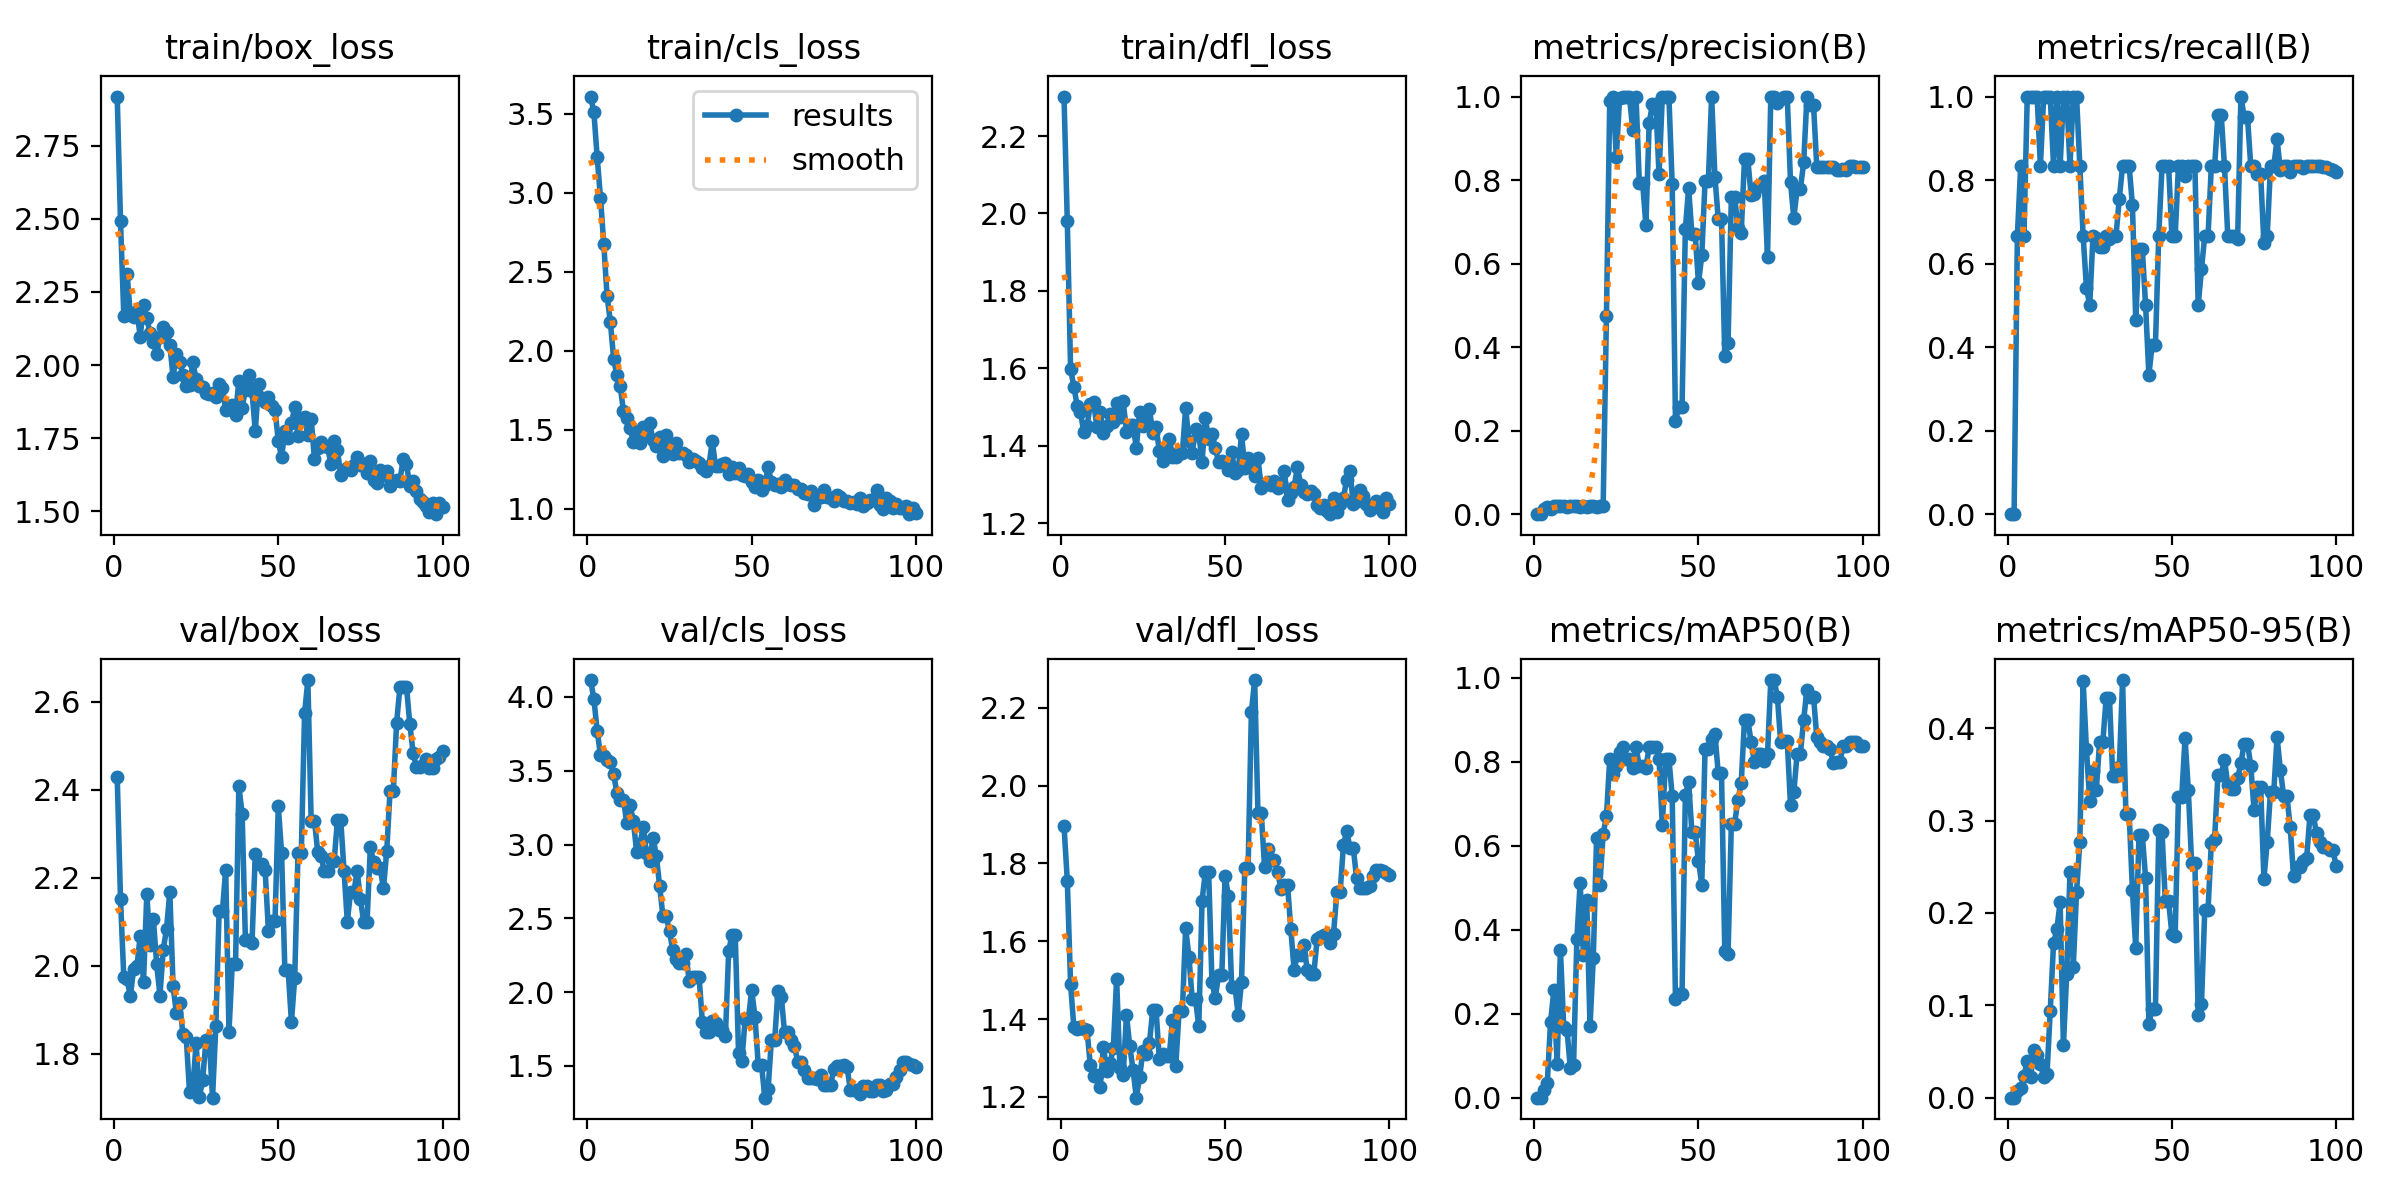

Data behind this chart, as committed beside it:
epoch, time, train/box_loss, train/cls_loss, train/dfl_loss, metrics/precision(B), metrics/recall(B), metrics/mAP50(B), metrics/mAP50-95(B), val/box_loss, val/cls_loss, val/dfl_loss, lr/pg0, lr/pg1, lr/pg2
1, 11.35, 2.918, 3.61, 2.302, 0, 0, 0, 0, 2.429, 4.115, 1.897, 4e-05, 4e-05, 4e-05
2, 22.04, 2.491, 3.51, 1.98, 0, 0, 0, 0, 2.151, 3.985, 1.756, 9.901e-05, 9.901e-05, 9.901e-05
3, 33.76, 2.169, 3.224, 1.598, 0.01333, 0.6667, 0.01727, 0.00697, 1.975, 3.77, 1.489, 0.0001568, 0.0001568, 0.0001568
4, 44.8, 2.313, 2.97, 1.552, 0.01667, 0.8333, 0.03422, 0.01031, 1.969, 3.604, 1.379, 0.0002135, 0.0002135, 0.0002135
5, 55.95, 2.172, 2.677, 1.503, 0.01333, 0.6667, 0.1803, 0.02301, 1.931, 3.601, 1.375, 0.0002689, 0.0002689, 0.0002689
6, 66.98, 2.163, 2.349, 1.486, 0.02, 1, 0.2555, 0.03944, 1.993, 3.575, 1.381, 0.0003232, 0.0003232, 0.0003232
7, 78.45, 2.184, 2.183, 1.436, 0.02, 1, 0.08046, 0.02227, 1.999, 3.556, 1.373, 0.0003762, 0.0003762, 0.0003762
8, 89.72, 2.098, 1.95, 1.45, 0.02, 1, 0.3517, 0.05118, 2.068, 3.475, 1.372, 0.0004281, 0.0004281, 0.0004281
9, 101, 2.204, 1.843, 1.507, 0.02, 1, 0.1684, 0.04621, 1.964, 3.349, 1.281, 0.0004788, 0.0004788, 0.0004788
10, 111.5, 2.161, 1.776, 1.514, 0.01667, 0.8333, 0.1617, 0.03672, 2.162, 3.3, 1.255, 0.0005283, 0.0005283, 0.0005283
11, 122, 2.109, 1.616, 1.447, 0.02, 1, 0.07165, 0.02263, 2.047, 3.3, 1.256, 0.0005766, 0.0005766, 0.0005766
12, 132.5, 2.078, 1.573, 1.486, 0.02, 1, 0.07886, 0.02533, 2.106, 3.148, 1.225, 0.0006238, 0.0006238, 0.0006238
13, 143, 2.039, 1.509, 1.433, 0.02, 1, 0.3773, 0.09409, 2.004, 3.268, 1.329, 0.0006697, 0.0006697, 0.0006697
14, 153.7, 2.096, 1.423, 1.451, 0.01667, 0.8333, 0.5125, 0.1671, 1.932, 3.157, 1.266, 0.0007145, 0.0007145, 0.0007145
15, 164.3, 2.128, 1.483, 1.482, 0.02, 1, 0.3407, 0.1822, 2.037, 2.952, 1.286, 0.000758, 0.000758, 0.000758
16, 174.8, 2.113, 1.417, 1.462, 0.01667, 0.8333, 0.4713, 0.2113, 2.083, 3.003, 1.326, 0.0008004, 0.0008004, 0.0008004
17, 185.7, 2.07, 1.516, 1.511, 0.02, 1, 0.1704, 0.05664, 2.168, 3.12, 1.503, 0.0008416, 0.0008416, 0.0008416
18, 196.2, 1.959, 1.464, 1.475, 0.02, 1, 0.3338, 0.1336, 1.953, 2.942, 1.275, 0.0008816, 0.0008816, 0.0008816
19, 206.6, 2.039, 1.539, 1.515, 0.01667, 0.8333, 0.6178, 0.2438, 1.892, 2.892, 1.256, 0.0009204, 0.0009204, 0.0009204
20, 217.2, 2.011, 1.432, 1.435, 0.02, 1, 0.5062, 0.1414, 1.915, 3.047, 1.411, 0.000958, 0.000958, 0.000958
21, 227.8, 1.966, 1.397, 1.453, 0.02, 1, 0.6291, 0.2228, 1.844, 2.923, 1.33, 0.0009945, 0.0009945, 0.0009945
22, 238.3, 1.929, 1.455, 1.453, 0.4742, 0.8333, 0.6699, 0.277, 1.837, 2.718, 1.27, 0.00103, 0.00103, 0.00103
23, 248.9, 1.931, 1.332, 1.394, 0.9883, 0.6667, 0.8067, 0.4511, 1.712, 2.513, 1.198, 0.001064, 0.001064, 0.001064
24, 259.4, 2.01, 1.467, 1.488, 1, 0.5426, 0.7712, 0.3775, 1.722, 2.513, 1.251, 0.001097, 0.001097, 0.001097
25, 269.9, 1.952, 1.403, 1.449, 0.8548, 0.5, 0.7913, 0.3215, 1.825, 2.411, 1.318, 0.001128, 0.001128, 0.001128
26, 280.3, 1.929, 1.348, 1.462, 0.9967, 0.6667, 0.8229, 0.3531, 1.702, 2.283, 1.311, 0.001159, 0.001159, 0.001159
27, 290.7, 1.926, 1.414, 1.494, 1, 0.6605, 0.835, 0.3326, 1.74, 2.222, 1.339, 0.001188, 0.001188, 0.001188
28, 301.2, 1.905, 1.354, 1.433, 1, 0.6387, 0.8067, 0.3851, 1.832, 2.198, 1.424, 0.001216, 0.001216, 0.001216
29, 311.7, 1.902, 1.352, 1.448, 1, 0.6387, 0.8067, 0.3851, 1.832, 2.198, 1.424, 0.001243, 0.001243, 0.001243
30, 322.2, 1.906, 1.339, 1.386, 0.9203, 0.6667, 0.7864, 0.4324, 1.7, 2.258, 1.297, 0.001269, 0.001269, 0.001269
31, 332.8, 1.889, 1.298, 1.361, 1, 0.6596, 0.835, 0.4328, 1.863, 2.073, 1.31, 0.001294, 0.001294, 0.001294
32, 343.4, 1.936, 1.311, 1.397, 0.7939, 0.6667, 0.7903, 0.3484, 2.124, 2.099, 1.304, 0.001317, 0.001317, 0.001317
33, 353.9, 1.923, 1.302, 1.417, 0.7939, 0.6667, 0.7903, 0.3484, 2.124, 2.099, 1.304, 0.001339, 0.001339, 0.001339
34, 364.5, 1.846, 1.289, 1.372, 0.6921, 0.7555, 0.7864, 0.3576, 2.218, 2.103, 1.398, 0.001347, 0.001347, 0.001347
35, 375, 1.851, 1.26, 1.37, 0.9358, 0.8333, 0.835, 0.4521, 1.849, 1.795, 1.279, 0.001327, 0.001327, 0.001327
36, 385.5, 1.865, 1.236, 1.385, 0.983, 0.8333, 0.835, 0.3075, 2.005, 1.729, 1.42, 0.001307, 0.001307, 0.001307
37, 396.1, 1.83, 1.271, 1.381, 0.983, 0.8333, 0.835, 0.3075, 2.005, 1.729, 1.42, 0.001287, 0.001287, 0.001287
38, 406.5, 1.945, 1.428, 1.498, 0.8145, 0.7393, 0.8067, 0.2245, 2.409, 1.803, 1.633, 0.001267, 0.001267, 0.001267
39, 417.1, 1.854, 1.269, 1.412, 1, 0.4661, 0.6488, 0.1623, 2.346, 1.79, 1.561, 0.001248, 0.001248, 0.001248
40, 427.6, 1.916, 1.271, 1.38, 1, 0.636, 0.8067, 0.2843, 2.059, 1.743, 1.451, 0.001228, 0.001228, 0.001228
41, 438.1, 1.965, 1.281, 1.444, 1, 0.636, 0.8067, 0.2843, 2.059, 1.743, 1.451, 0.001208, 0.001208, 0.001208
42, 448.5, 1.911, 1.288, 1.43, 0.7904, 0.5, 0.7194, 0.2376, 2.051, 1.701, 1.381, 0.001188, 0.001188, 0.001188
43, 458.9, 1.773, 1.221, 1.359, 0.223, 0.3333, 0.2346, 0.08026, 2.254, 2.275, 1.704, 0.001168, 0.001168, 0.001168
44, 469.4, 1.935, 1.261, 1.471, 0.2561, 0.406, 0.2479, 0.09651, 2.231, 2.389, 1.778, 0.001149, 0.001149, 0.001149
45, 479.9, 1.888, 1.223, 1.418, 0.2561, 0.406, 0.2479, 0.09651, 2.231, 2.389, 1.778, 0.001129, 0.001129, 0.001129
46, 490.5, 1.875, 1.26, 1.43, 0.6823, 0.6667, 0.7204, 0.2895, 2.217, 1.585, 1.496, 0.001109, 0.001109, 0.001109
47, 501, 1.891, 1.213, 1.395, 0.7807, 0.8333, 0.7517, 0.2874, 2.08, 1.53, 1.454, 0.001089, 0.001089, 0.001089
48, 511.6, 1.859, 1.204, 1.358, 0.6704, 0.8333, 0.632, 0.2126, 2.101, 1.817, 1.512, 0.001069, 0.001069, 0.001069
49, 522.2, 1.847, 1.221, 1.36, 0.6704, 0.8333, 0.632, 0.2126, 2.101, 1.817, 1.512, 0.00105, 0.00105, 0.00105
50, 532.7, 1.741, 1.171, 1.355, 0.5525, 0.6667, 0.5642, 0.1773, 2.363, 2.014, 1.768, 0.00103, 0.00103, 0.00103
51, 543.2, 1.684, 1.139, 1.336, 0.6198, 0.6667, 0.5072, 0.1755, 2.258, 1.833, 1.716, 0.00101, 0.00101, 0.00101
52, 553.8, 1.774, 1.18, 1.385, 0.7974, 0.8333, 0.8317, 0.3258, 1.99, 1.505, 1.483, 0.0009902, 0.0009902, 0.0009902
53, 564.3, 1.751, 1.119, 1.328, 0.7974, 0.8333, 0.8317, 0.3258, 1.99, 1.505, 1.483, 0.0009704, 0.0009704, 0.0009704
54, 575, 1.8, 1.148, 1.336, 1, 0.8104, 0.8554, 0.3893, 1.872, 1.284, 1.41, 0.0009506, 0.0009506, 0.0009506
55, 585.6, 1.855, 1.263, 1.431, 0.808, 0.8333, 0.8667, 0.333, 1.972, 1.342, 1.496, 0.0009308, 0.0009308, 0.0009308
56, 596.1, 1.757, 1.168, 1.341, 0.7079, 0.8333, 0.7739, 0.2541, 2.256, 1.678, 1.788, 0.000911, 0.000911, 0.000911
57, 606.5, 1.817, 1.152, 1.368, 0.7079, 0.8333, 0.7739, 0.2541, 2.256, 1.678, 1.788, 0.0008912, 0.0008912, 0.0008912
58, 617, 1.821, 1.156, 1.359, 0.3784, 0.5, 0.3493, 0.08964, 2.574, 2.009, 2.189, 0.0008714, 0.0008714, 0.0008714
59, 627.6, 1.762, 1.137, 1.321, 0.411, 0.5864, 0.3432, 0.1009, 2.65, 1.968, 2.271, 0.0008516, 0.0008516, 0.0008516
60, 638.2, 1.817, 1.183, 1.368, 0.7604, 0.6667, 0.6531, 0.2032, 2.33, 1.728, 1.93, 0.0008318, 0.0008318, 0.0008318
... 40 more rows
